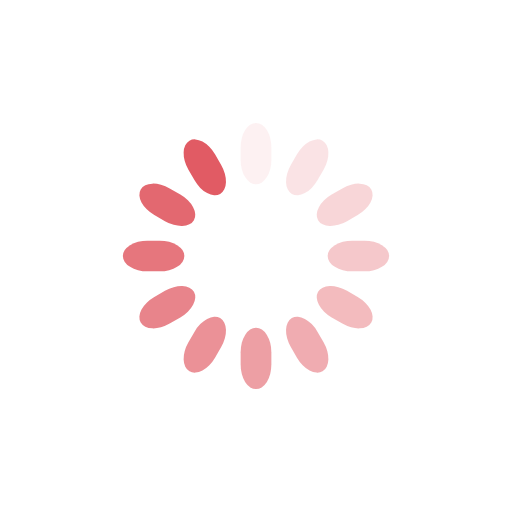
t = 0.00 s
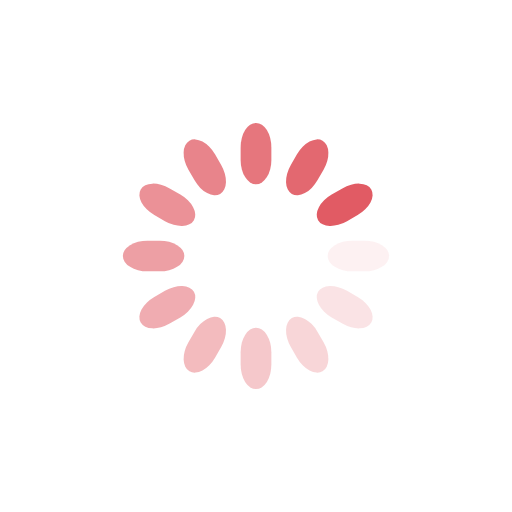
t = 0.25 s
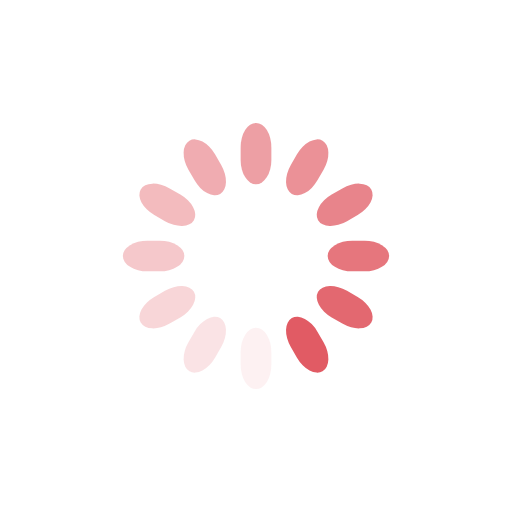
t = 0.50 s
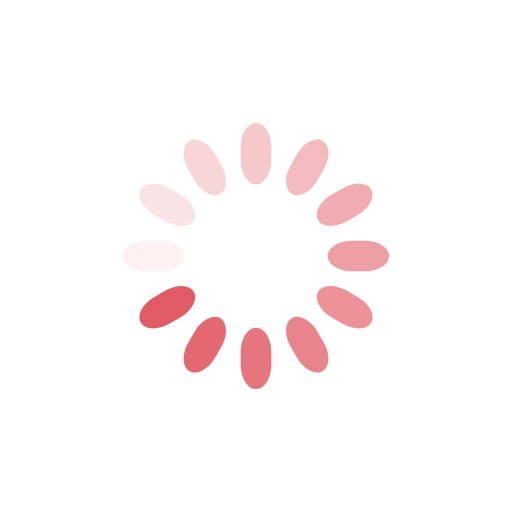
t = 0.75 s

The animated SVG that drew these frames (rendered in a browser with its animation timeline set to each time). Animation: 12 SMIL elements (animate=12); one cycle of 1.00 s, repeats indefinitely.


<svg class="lds-spinner" width="200px"  height="200px"  xmlns="http://www.w3.org/2000/svg" xmlns:xlink="http://www.w3.org/1999/xlink" viewBox="0 0 100 100" preserveAspectRatio="xMidYMid" style="background: none;"><g transform="rotate(0 50 50)">
  <rect x="47" y="24" rx="9.4" ry="4.8" width="6" height="12" fill="#e15b64">
    <animate attributeName="opacity" values="1;0" keyTimes="0;1" dur="1s" begin="-0.9166666666666666s" repeatCount="indefinite"></animate>
  </rect>
</g><g transform="rotate(30 50 50)">
  <rect x="47" y="24" rx="9.4" ry="4.8" width="6" height="12" fill="#e15b64">
    <animate attributeName="opacity" values="1;0" keyTimes="0;1" dur="1s" begin="-0.8333333333333334s" repeatCount="indefinite"></animate>
  </rect>
</g><g transform="rotate(60 50 50)">
  <rect x="47" y="24" rx="9.4" ry="4.8" width="6" height="12" fill="#e15b64">
    <animate attributeName="opacity" values="1;0" keyTimes="0;1" dur="1s" begin="-0.75s" repeatCount="indefinite"></animate>
  </rect>
</g><g transform="rotate(90 50 50)">
  <rect x="47" y="24" rx="9.4" ry="4.8" width="6" height="12" fill="#e15b64">
    <animate attributeName="opacity" values="1;0" keyTimes="0;1" dur="1s" begin="-0.6666666666666666s" repeatCount="indefinite"></animate>
  </rect>
</g><g transform="rotate(120 50 50)">
  <rect x="47" y="24" rx="9.4" ry="4.8" width="6" height="12" fill="#e15b64">
    <animate attributeName="opacity" values="1;0" keyTimes="0;1" dur="1s" begin="-0.5833333333333334s" repeatCount="indefinite"></animate>
  </rect>
</g><g transform="rotate(150 50 50)">
  <rect x="47" y="24" rx="9.4" ry="4.8" width="6" height="12" fill="#e15b64">
    <animate attributeName="opacity" values="1;0" keyTimes="0;1" dur="1s" begin="-0.5s" repeatCount="indefinite"></animate>
  </rect>
</g><g transform="rotate(180 50 50)">
  <rect x="47" y="24" rx="9.4" ry="4.8" width="6" height="12" fill="#e15b64">
    <animate attributeName="opacity" values="1;0" keyTimes="0;1" dur="1s" begin="-0.4166666666666667s" repeatCount="indefinite"></animate>
  </rect>
</g><g transform="rotate(210 50 50)">
  <rect x="47" y="24" rx="9.4" ry="4.8" width="6" height="12" fill="#e15b64">
    <animate attributeName="opacity" values="1;0" keyTimes="0;1" dur="1s" begin="-0.3333333333333333s" repeatCount="indefinite"></animate>
  </rect>
</g><g transform="rotate(240 50 50)">
  <rect x="47" y="24" rx="9.4" ry="4.8" width="6" height="12" fill="#e15b64">
    <animate attributeName="opacity" values="1;0" keyTimes="0;1" dur="1s" begin="-0.25s" repeatCount="indefinite"></animate>
  </rect>
</g><g transform="rotate(270 50 50)">
  <rect x="47" y="24" rx="9.4" ry="4.8" width="6" height="12" fill="#e15b64">
    <animate attributeName="opacity" values="1;0" keyTimes="0;1" dur="1s" begin="-0.16666666666666666s" repeatCount="indefinite"></animate>
  </rect>
</g><g transform="rotate(300 50 50)">
  <rect x="47" y="24" rx="9.4" ry="4.8" width="6" height="12" fill="#e15b64">
    <animate attributeName="opacity" values="1;0" keyTimes="0;1" dur="1s" begin="-0.08333333333333333s" repeatCount="indefinite"></animate>
  </rect>
</g><g transform="rotate(330 50 50)">
  <rect x="47" y="24" rx="9.4" ry="4.8" width="6" height="12" fill="#e15b64">
    <animate attributeName="opacity" values="1;0" keyTimes="0;1" dur="1s" begin="0s" repeatCount="indefinite"></animate>
  </rect>
</g></svg>
